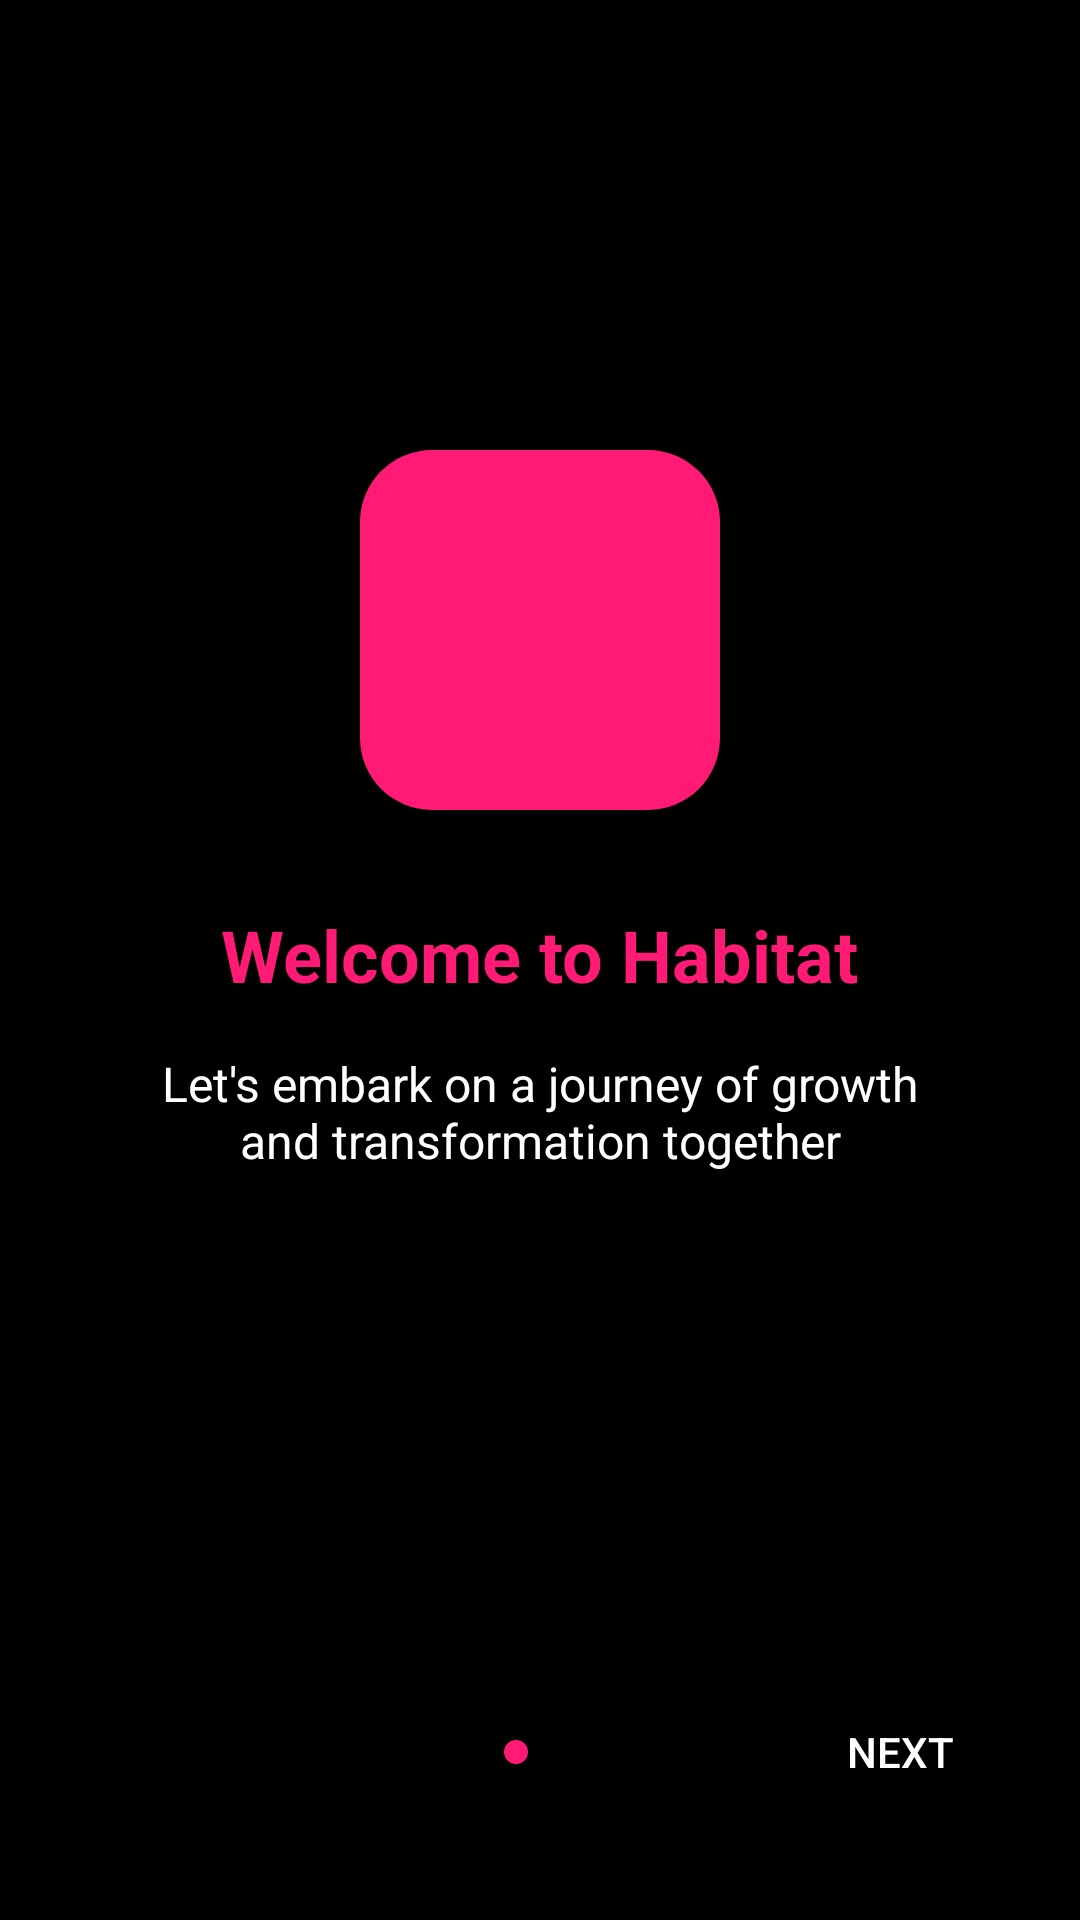

Android layout source for this screen:
<!-- AndroidManifest.xml: application theme AppTheme -->
<!-- res/layout/startpage1.xml -->
<?xml version="1.0" encoding="utf-8"?>
<RelativeLayout xmlns:android="http://schemas.android.com/apk/res/android"
    android:layout_width="match_parent"
    android:layout_height="match_parent"
    android:background="#000000">

    <FrameLayout
        android:id="@+id/logo_container"
        android:layout_width="120dp"
        android:layout_height="120dp"
        android:layout_centerHorizontal="true"
        android:layout_marginTop="150dp"
        android:background="@drawable/rounded_square_bg">

        
        <ImageView
            android:id="@+id/logo_image"
            android:layout_width="match_parent"
            android:layout_height="match_parent"
            android:padding="24dp"
            android:contentDescription="App logo" />
    </FrameLayout>

    <TextView
        android:id="@+id/title_text"
        android:layout_width="wrap_content"
        android:layout_height="wrap_content"
        android:layout_below="@id/logo_container"
        android:layout_centerHorizontal="true"
        android:layout_marginTop="32dp"
        android:text="Welcome to Habitat"
        android:textColor="#FF1A75"
        android:textSize="24sp"
        android:textStyle="bold" />

    <TextView
        android:id="@+id/subtitle_text"
        android:layout_width="match_parent"
        android:layout_height="wrap_content"
        android:layout_below="@id/title_text"
        android:layout_centerHorizontal="true"
        android:layout_marginStart="40dp"
        android:layout_marginTop="16dp"
        android:layout_marginEnd="40dp"
        android:gravity="center"
        android:text="Let's embark on a journey of growth and transformation together"
        android:textColor="#FFFFFF"
        android:textSize="16sp" />

    <LinearLayout
        android:layout_width="match_parent"
        android:layout_height="wrap_content"
        android:layout_alignParentBottom="true"
        android:layout_marginBottom="32dp"
        android:orientation="horizontal"
        android:gravity="center">
    </LinearLayout>


    <RelativeLayout
        android:layout_width="match_parent"
        android:layout_height="wrap_content"
        android:layout_alignParentBottom="true"
        android:layout_marginBottom="32dp">

        <LinearLayout
            android:layout_width="wrap_content"
            android:layout_height="wrap_content"
            android:layout_centerInParent="true"
            android:orientation="horizontal">

            <View
                android:layout_width="8dp"
                android:layout_height="8dp"
                android:layout_margin="4dp"
                android:background="@drawable/dot_selected" />

            <View
                android:layout_width="8dp"
                android:layout_height="8dp"
                android:layout_margin="4dp"
                android:background="@drawable/dot_unselected" />
        </LinearLayout>

        <Button
            android:id="@+id/next_button"
            android:layout_width="wrap_content"
            android:layout_height="wrap_content"
            android:layout_alignParentEnd="true"
            android:layout_marginEnd="16dp"
            android:background="@android:color/transparent"
            android:text="Next"
            android:textColor="#FFFFFF" />
    </RelativeLayout>


</RelativeLayout>
<!-- resources referenced by this layout -->
<resources>
  <!-- drawable dot_selected (drawable) -->
  <shape xmlns:android="http://schemas.android.com/apk/res/android"
      android:shape="oval">
      <solid android:color="#FF1A75" />
  </shape>
  <!-- drawable rounded_square_bg (drawable) -->
  <shape xmlns:android="http://schemas.android.com/apk/res/android"
      android:shape="rectangle">
      <corners android:radius="24dp" />
      <solid android:color="#FF1A75" />
  </shape>
  <style name="AppTheme" parent="Theme.AppCompat.DayNight.NoActionBar">
              
              <item name="colorPrimary">#FF1A75</item>
              
              <item name="colorPrimaryDark">#CC1460</item>
              
              <item name="colorAccent">#FF1A75</item>
              
              <item name="android:windowBackground">#000000</item>
              
              <item name="android:textColor">#FFFFFF</item>
          </style>
</resources>
